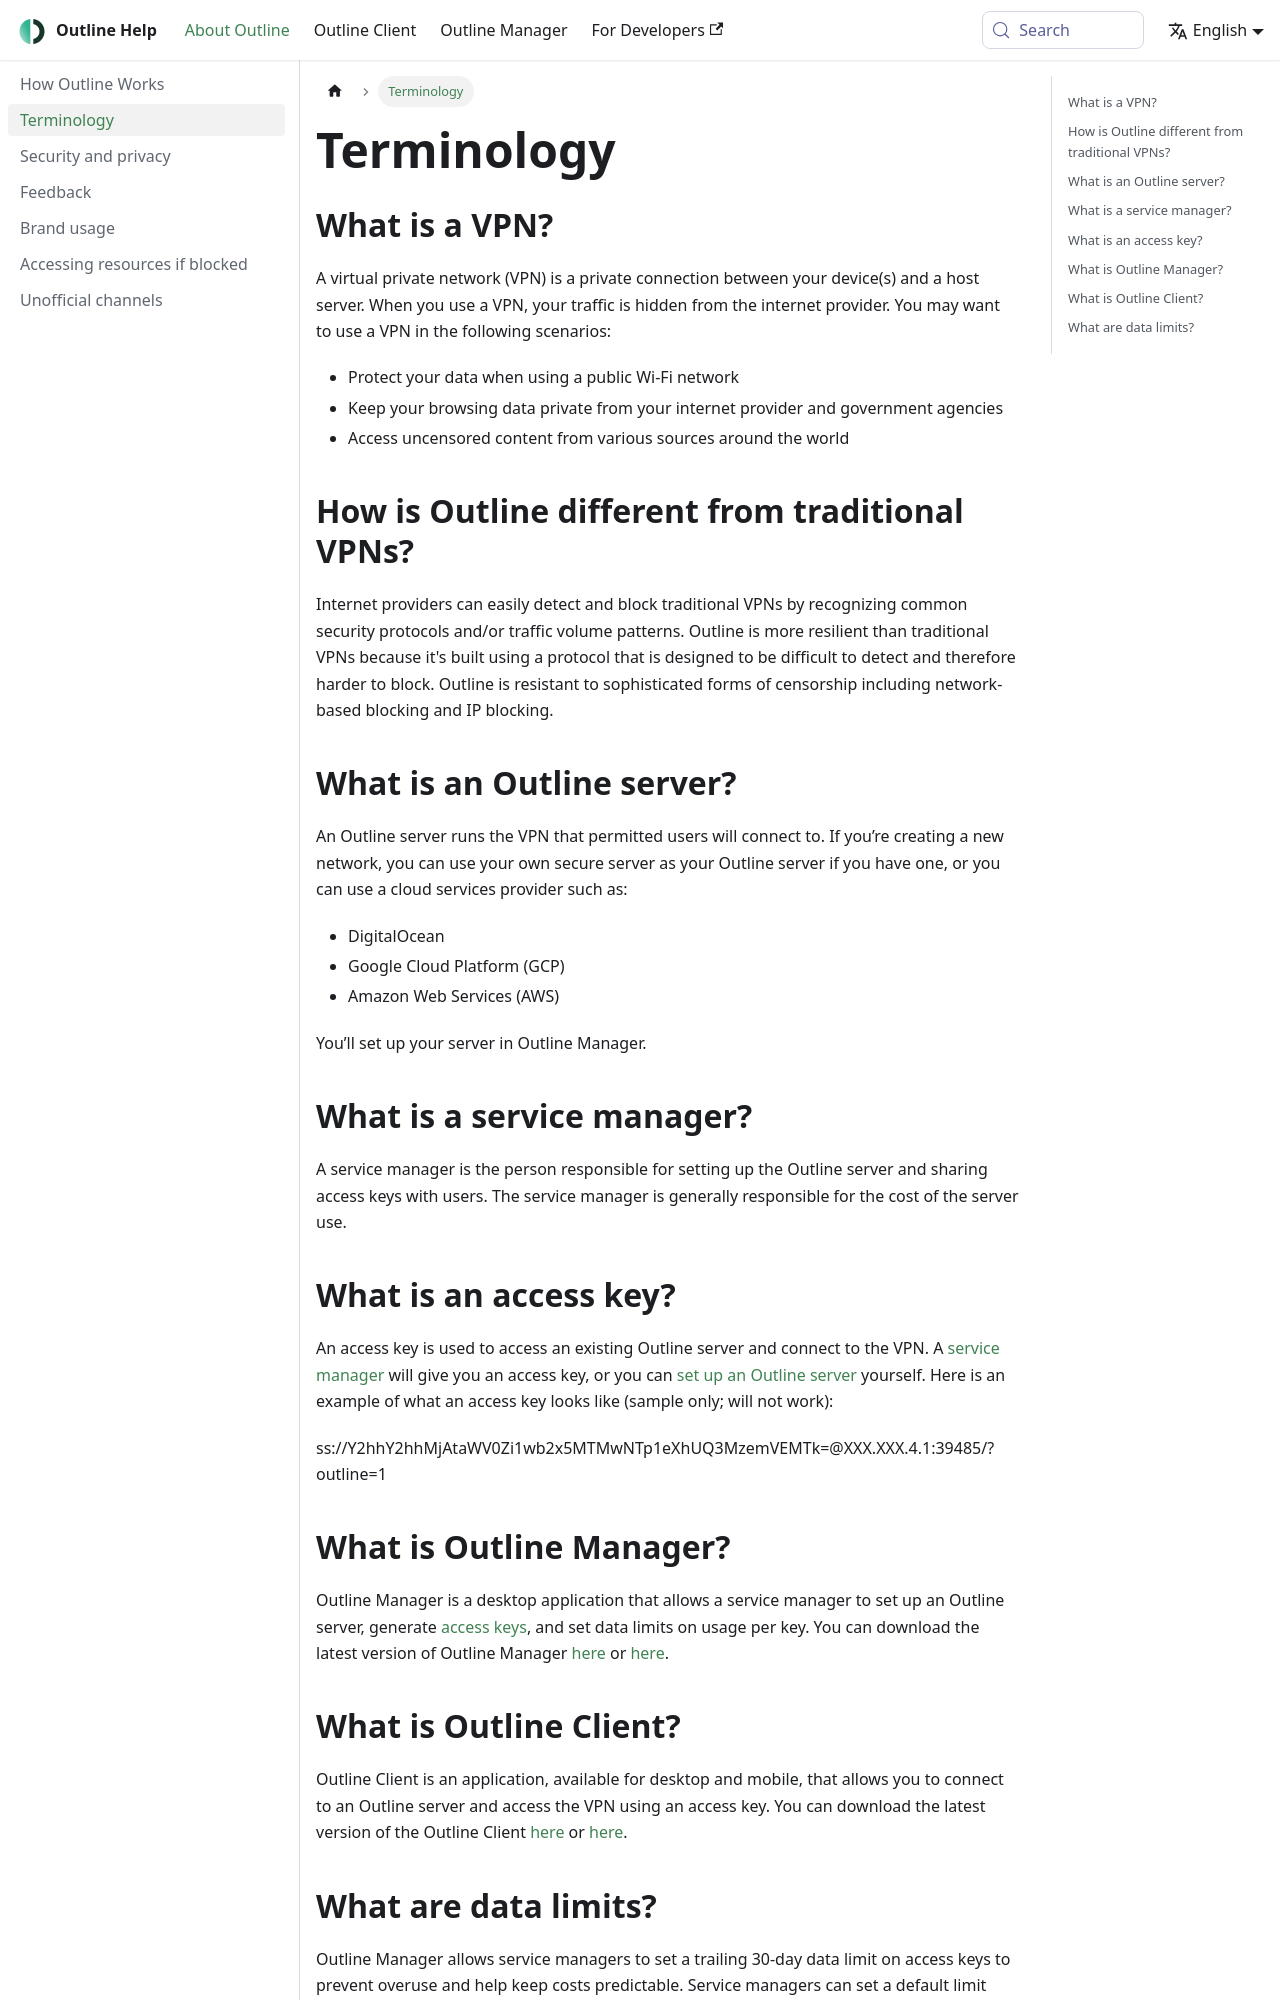

repository: lattz4740-cmd/help-center-articles · page: about/terminology/index.html · generator: docusaurus

---
title: Terminology
sidebar_label: Terminology
---

## What is a VPN?
 A virtual private network (VPN) is a private connection between your device(s) and a host server. When you use a VPN, your traffic is hidden from the internet provider. You may want to use a VPN in the following scenarios:

- Protect your data when using a public Wi-Fi network
- Keep your browsing data private from your internet provider and government agencies
- Access uncensored content from various sources around the world

## How is Outline different from traditional VPNs?
 Internet providers can easily detect and block traditional VPNs by recognizing common security protocols and/or traffic volume patterns. Outline is more resilient than traditional VPNs because it's built using a protocol that is designed to be difficult to detect and therefore harder to block. Outline is resistant to sophisticated forms of censorship including network-based blocking and IP blocking.

## What is an Outline server?
 An Outline server runs the VPN that permitted users will connect to. If you’re creating a new network, you can use your own secure server as your Outline server if you have one, or you can use a cloud services provider such as:

- DigitalOcean
- Google Cloud Platform (GCP)
- Amazon Web Services (AWS)

You’ll set up your server in Outline Manager.

## What is a service manager? {#servicemanager}

 A service manager is the person responsible for setting up the Outline server and sharing access keys with users. The service manager is generally responsible for the cost of the server use.

## What is an access key? {#accesskey}

 An access key is used to access an existing Outline server and connect to the VPN. A [service manager](#servicemanager) will give you an access key, or you can [set up an Outline server](/manager/server-setup/setup-server) yourself. Here is an example of what an access key looks like (sample only; will not work): 

 ss://Y2hhY2hhMjAtaWV0Zi1wb2x5MTMwNTp1eXhUQ3MzemVEMTk=@XXX.XXX.4.1:39485/?outline=1

## What is Outline Manager?
 Outline Manager is a desktop application that allows a service manager to set up an Outline server, generate [access keys](#accesskey), and set data limits on usage per key. You can download the latest version of Outline Manager [here](https://getoutline.org/get-started/#step-3) or [here](https://www.reddit.com/r/outlinevpn/wiki/index/download_links/).

## What is Outline Client?
 Outline Client is an application, available for desktop and mobile, that allows you to connect to an Outline server and access the VPN using an access key. You can download the latest version of the Outline Client [here](https://getoutline.org/get-started/#step-3) or [here](https://www.reddit.com/r/outlinevpn/wiki/index/download_links/).
